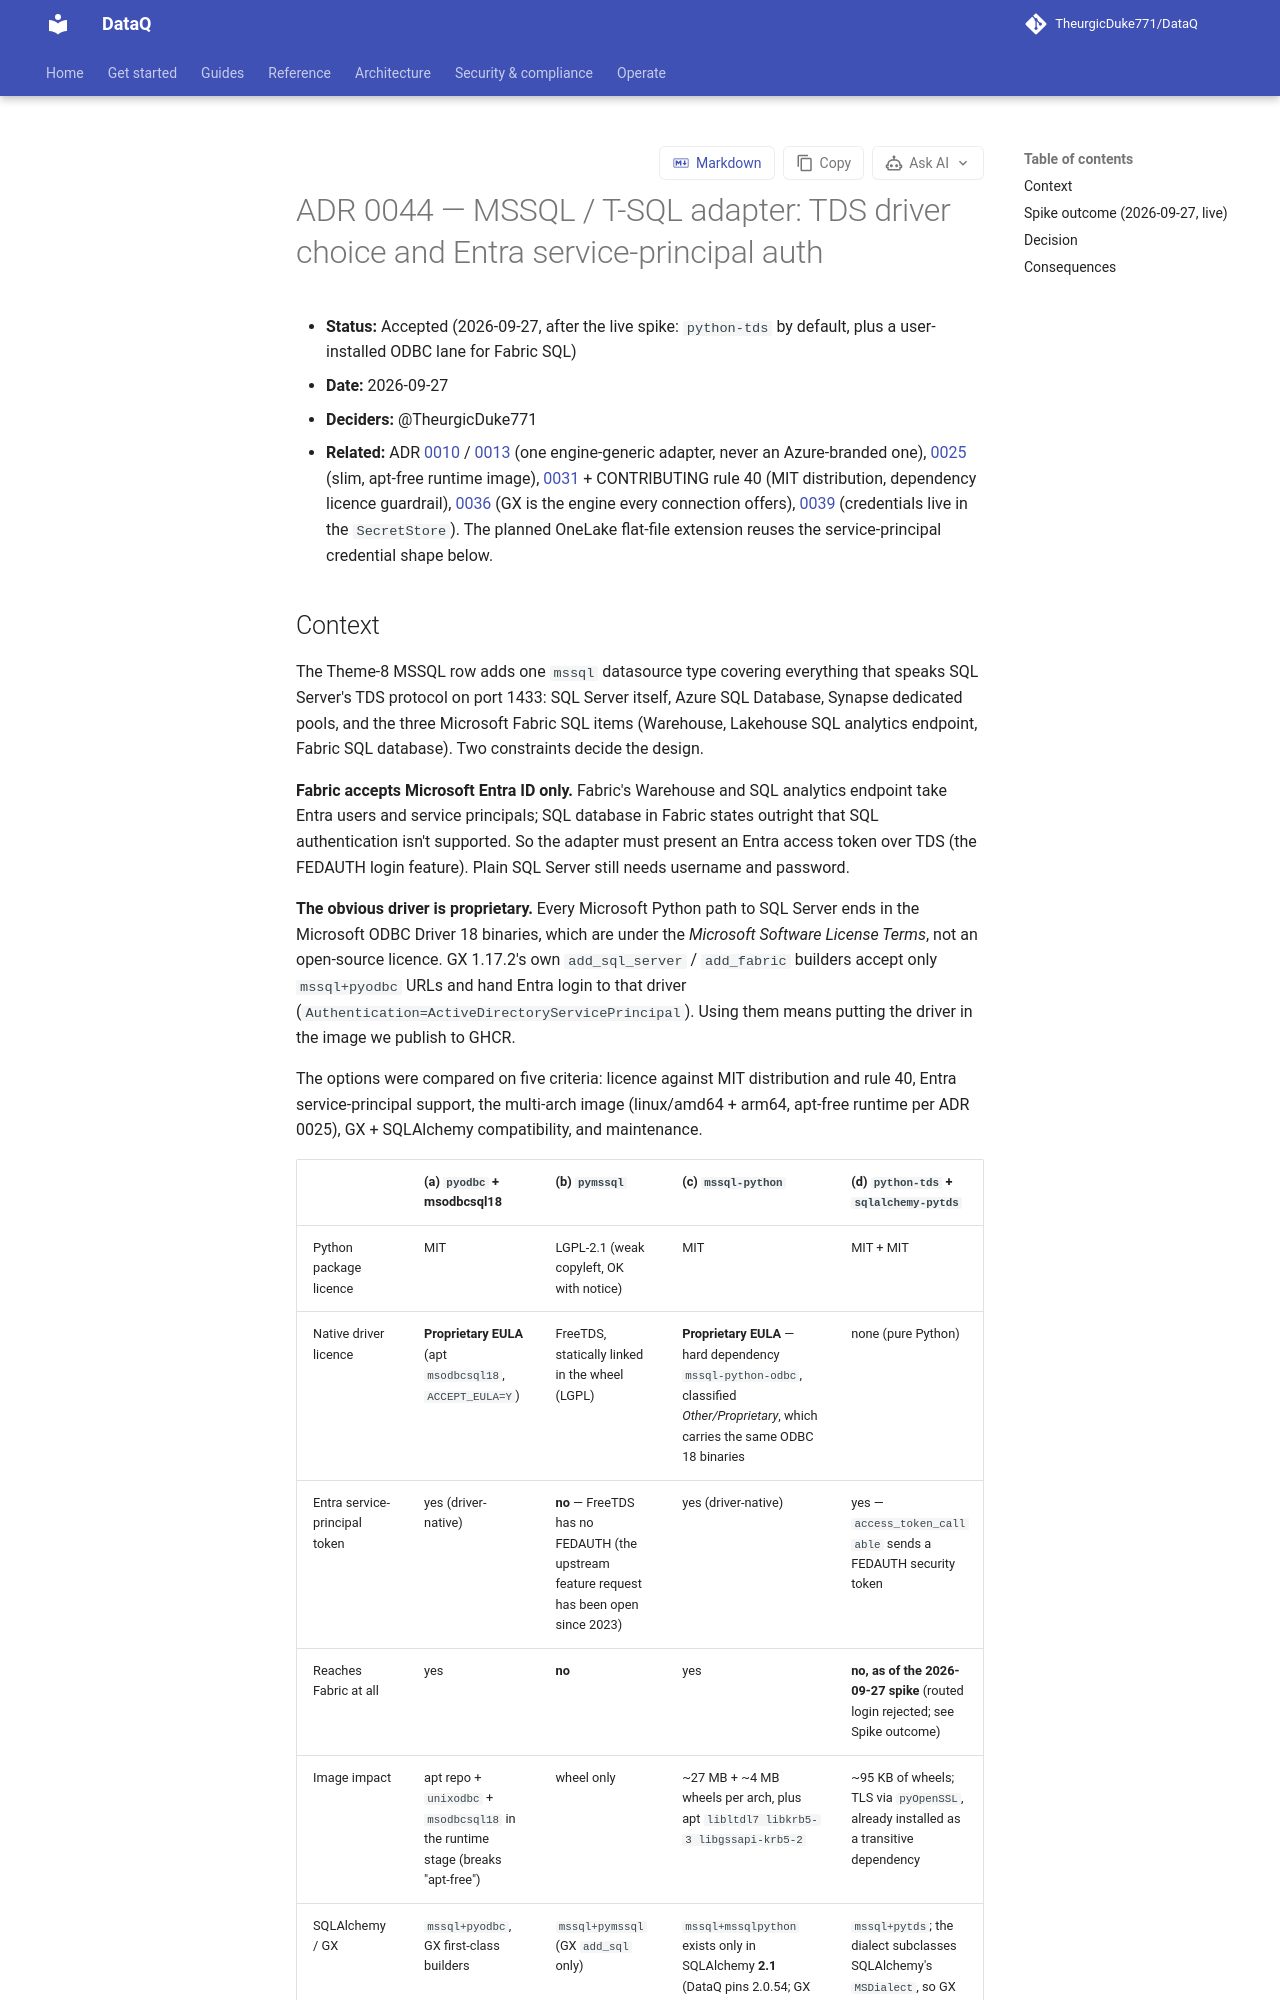

repository: TheurgicDuke771/DataQ · page: docs/latest/adr/0044-mssql-tds-driver-and-entra-auth/index.html · generator: mkdocs

# ADR 0044 — MSSQL / T-SQL adapter: TDS driver choice and Entra service-principal auth

- **Status:** Accepted (2026-09-27, after the live spike: `python-tds` by default, plus a user-installed ODBC lane for Fabric SQL)
- **Date:** 2026-09-27
- **Deciders:** @TheurgicDuke771
- **Related:** ADR [0010](0010-provider-agnostic-infrastructure-seams.md) / [0013](0013-marketplace-distribution-and-anti-lock-in.md) (one engine-generic adapter, never an Azure-branded one), [0025](0025-production-image-pip-slim.md) (slim, apt-free runtime image), [0031](0031-oss-byol-distribution-licensing.md) + CONTRIBUTING rule 40 (MIT distribution, dependency licence guardrail), [0036](0036-connection-anchored-check-engines.md) (GX is the engine every connection offers), [0039](0039-openbao-self-hosted-secret-backend.md) (credentials live in the `SecretStore`). The planned OneLake flat-file extension reuses the service-principal credential shape below.
